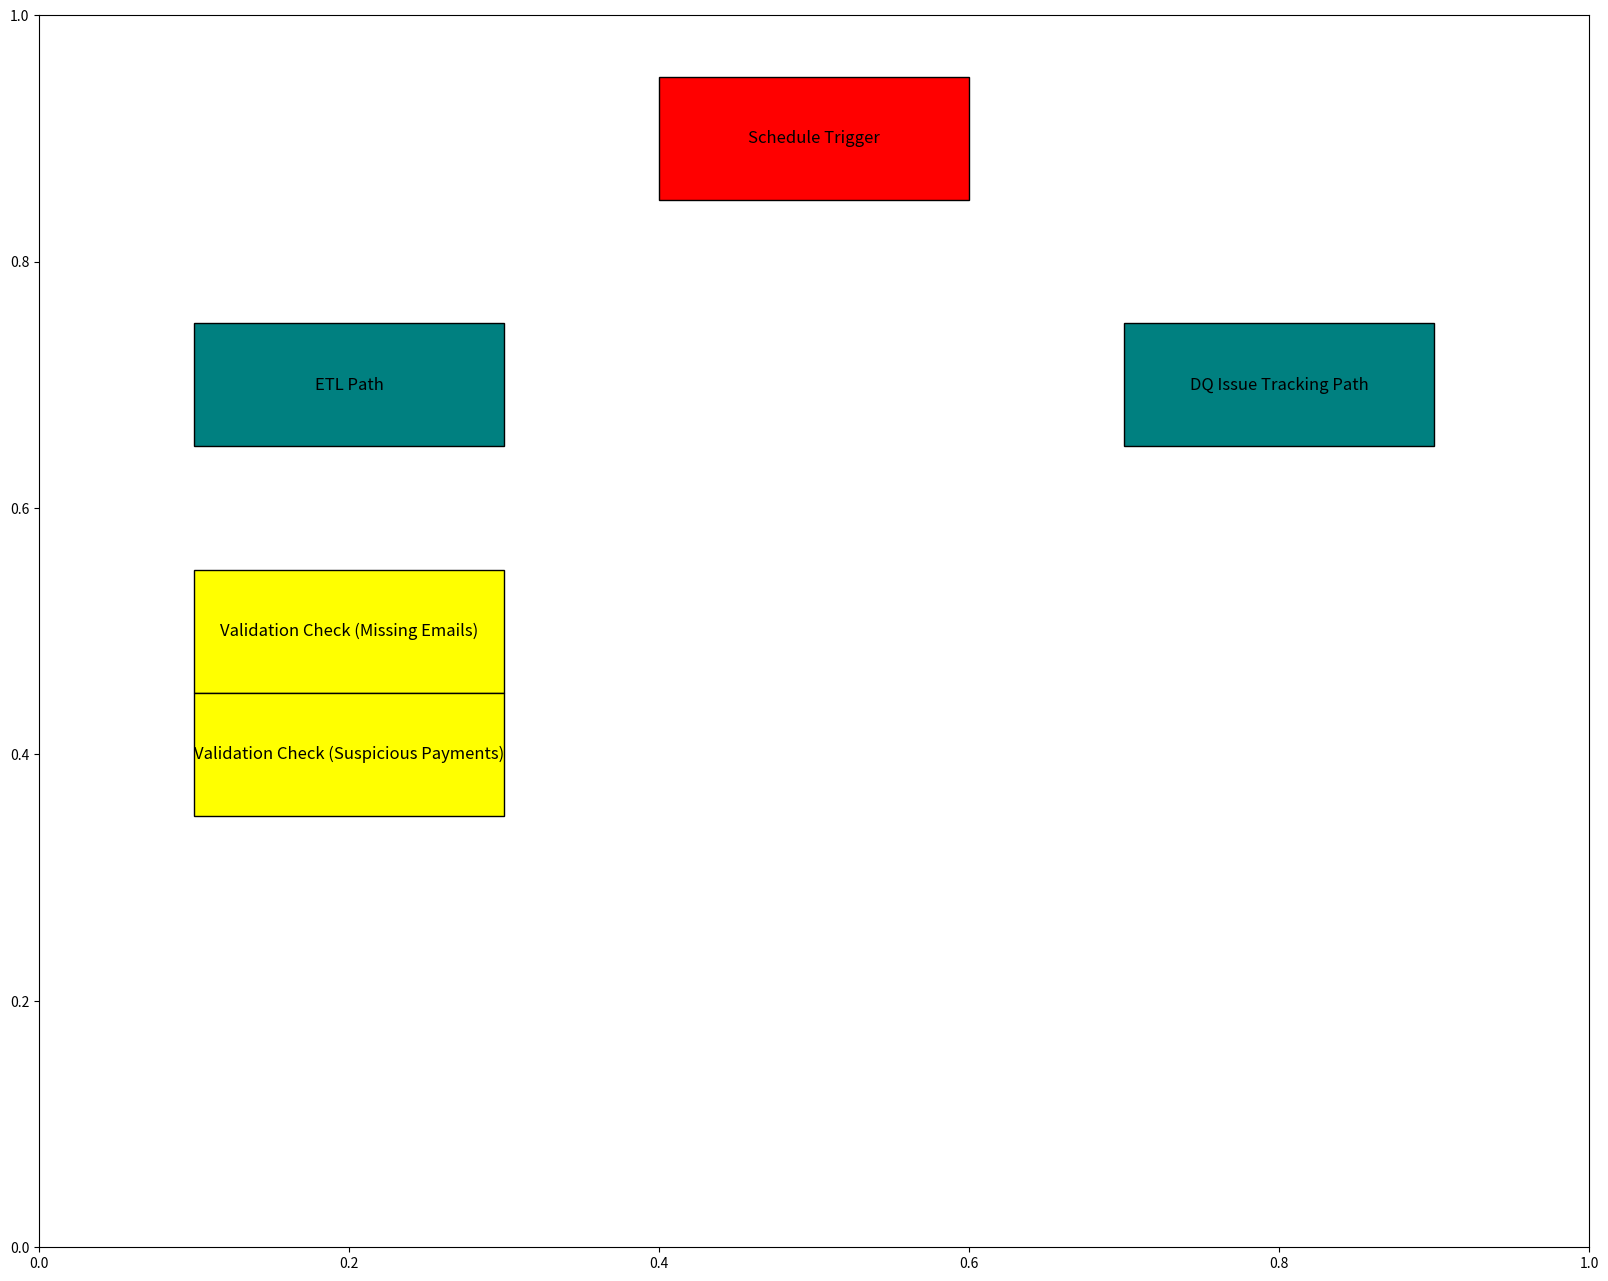

This figure's Python source: (Note: this script raises an exception after producing the figure.)
import matplotlib.pyplot as plt
import matplotlib.patches as mpatches

def create_healthcare_dq_architecture_diagram():
    fig, ax = plt.subplots(figsize=(20, 16), dpi=300)

    # Define colors
    colors = {
        'trigger': 'red',
        'process': 'teal',
        'validation': 'yellow',
        'database': 'green',
        'decision': 'pink',
        'action': 'darkpink',
        'external': 'purple'
    }

    # Create the diagram components
    components = {
        'Schedule Trigger': (0.5, 0.9, colors['trigger']),
        'ETL Path': (0.2, 0.7, colors['process']),
        'DQ Issue Tracking Path': (0.8, 0.7, colors['process']),
        'Validation Check (Missing Emails)': (0.2, 0.5, colors['validation']),
        'Validation Check (Suspicious Payments)': (0.2, 0.4, colors['validation']),
        'Logging Node': (0.5, 0.3, colors['action']),
        'Counting Node': (0.5, 0.2, colors['action']),
        'Decision Node': (0.5, 0.1, colors['decision']),
        'Alert Generation': (0.8, 0.1, colors['action']),
        'PostgreSQL Database': (0.5, 0.05, colors['database']),
        'External Services': (0.9, 0.05, colors['external'])
    }

    # Draw components in the diagram
    for component, (x, y, color) in components.items():
        ax.add_patch(mpatches.Rectangle((x - 0.1, y - 0.05), 0.2, 0.1, color=color, ec='black'))
        ax.text(x, y, component, ha='center', va='center', fontsize=12)

    # Add arrows to show flow
    ax.annotate('', xy=(0.5, 0.85), xytext=(0.5, 0.8), arrowprops=dict(arrowstyle='->', color='black'))
    ax.annotate('', xy=(0.2, 0.65), xytext=(0.2, 0.55), arrowprops=dict(arrowstyle='->', color='black'))
    ax.annotate('', xy=(0.8, 0.65), xytext=(0.8, 0.55), arrowprops=dict(arrowstyle='->', color='black'))
    
    # Set limits and title
    ax.set_xlim(0, 1)
    ax.set_ylim(0, 1)
    ax.axis('off')  # Turn off the axis
    plt.title('Healthcare Data Quality Monitoring Architecture', fontsize=16)

    # Draw a legend
    legend_elements = [mpatches.Patch(color=color, label=key) for key, color in colors.items()]
    ax.legend(handles=legend_elements, loc='upper right')

    # Save the figure
    plt.savefig('Healthcare_DQ_Architecture_Diagram.png', bbox_inches='tight')
    plt.close()

create_healthcare_dq_architecture_diagram()